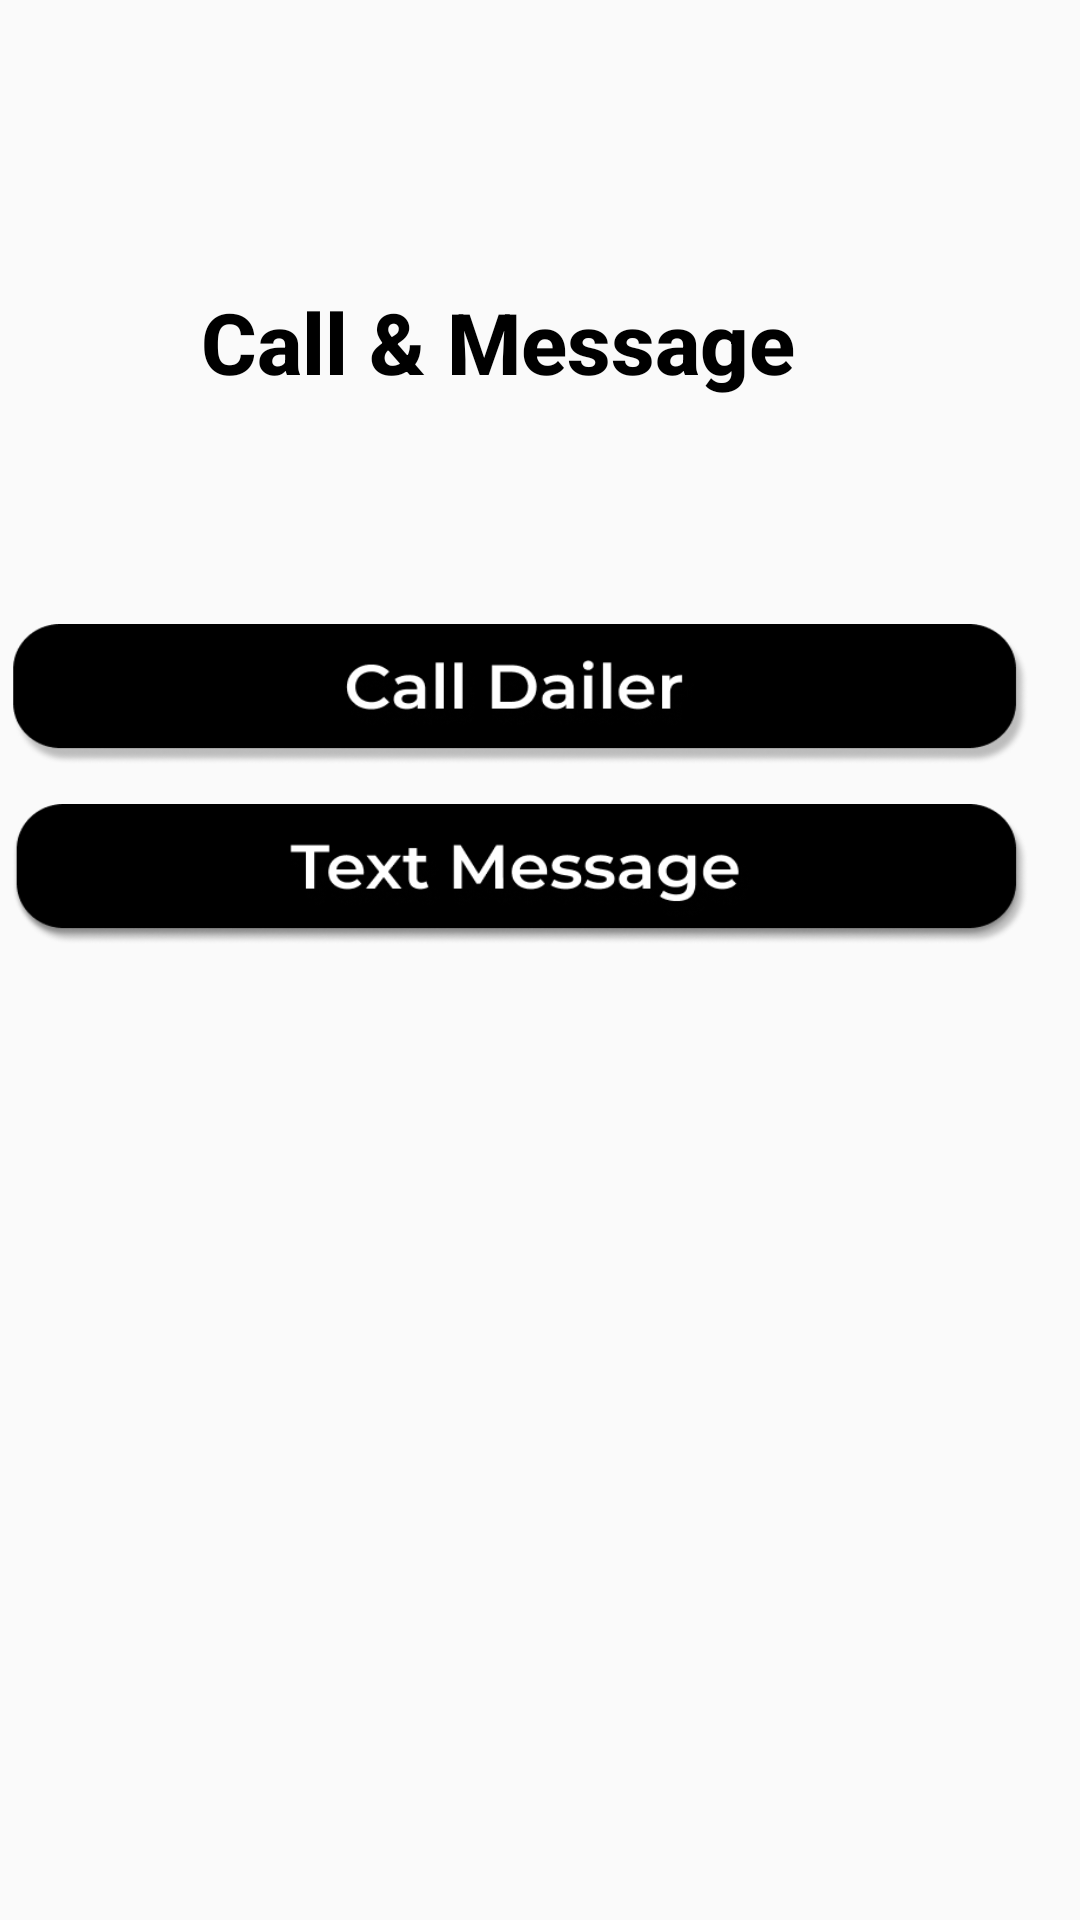

This screen was rendered from an Android layout file. Write that file and the resources it references.
<!-- AndroidManifest.xml: application theme Theme.AK -->
<!-- res/layout/activity_call_msg.xml -->
<?xml version="1.0" encoding="utf-8"?>
<RelativeLayout xmlns:android="http://schemas.android.com/apk/res/android"
    xmlns:tools="http://schemas.android.com/tools"
    android:layout_width="match_parent"
    android:layout_height="match_parent"
    tools:context=".CallMsg"
    android:layout_marginLeft="30dp"
    android:layout_marginRight="30dp"
    android:layout_marginTop="25dp">

    <TextView
        android:id="@+id/textView"
        android:layout_width="320dp"
        android:layout_height="44dp"
        android:layout_alignParentStart="true"
        android:layout_alignParentTop="true"
        android:layout_marginHorizontal="300px"
        android:layout_marginStart="6dp"
        android:layout_marginLeft="109dp"
        android:layout_marginTop="95dp"
        android:fontFamily="Montserrat"
        android:text="Call &amp; Message"
        android:textAlignment="center"
        android:textAppearance="@style/login"
        android:textFontWeight="800"
        android:textSize="85px" />

    <ImageButton
        android:id="@+id/button"
        android:layout_width="339dp"
        android:layout_height="47dp"
        android:layout_alignParentStart="true"
        android:layout_alignParentTop="true"
        android:layout_marginStart="4dp"
        android:layout_marginTop="208dp"
        android:background="@drawable/call" />

    <ImageButton
        android:id="@+id/button2"
        android:layout_width="339dp"
        android:layout_height="47dp"
        android:layout_alignParentStart="true"
        android:layout_alignParentTop="true"
        android:layout_marginStart="4dp"
        android:layout_marginTop="268dp"
        android:background="@drawable/msg" />

</RelativeLayout>
<!-- resources referenced by this layout -->
<resources>
  <!-- drawable call: png bitmap (drawable-v24, 15031 bytes) -->
  <!-- drawable msg: png bitmap (drawable-v24, 18039 bytes) -->
  <style name="login">
          <item name="android:textSize">
              45sp
          </item>
          <item name="android:textColor">
              #000000
          </item>
      </style>
  <style name="Theme.AK" parent="Theme.AppCompat.Light.NoActionBar">
          
          <item name="colorPrimary">@color/black</item>
          <item name="colorPrimaryVariant">@color/black</item>
          <item name="colorOnPrimary">@color/white</item>
          
          <item name="colorSecondary">#323232</item>
          <item name="colorSecondaryVariant">#232323</item>
          <item name="colorOnSecondary">@color/black</item>
          
          <item name="android:statusBarColor" tools:targetApi="l">?attr/colorPrimaryVariant</item>
          
      </style>
  <color name="black">#FF000000</color>
  <color name="white">#FFFFFFFF</color>
</resources>
